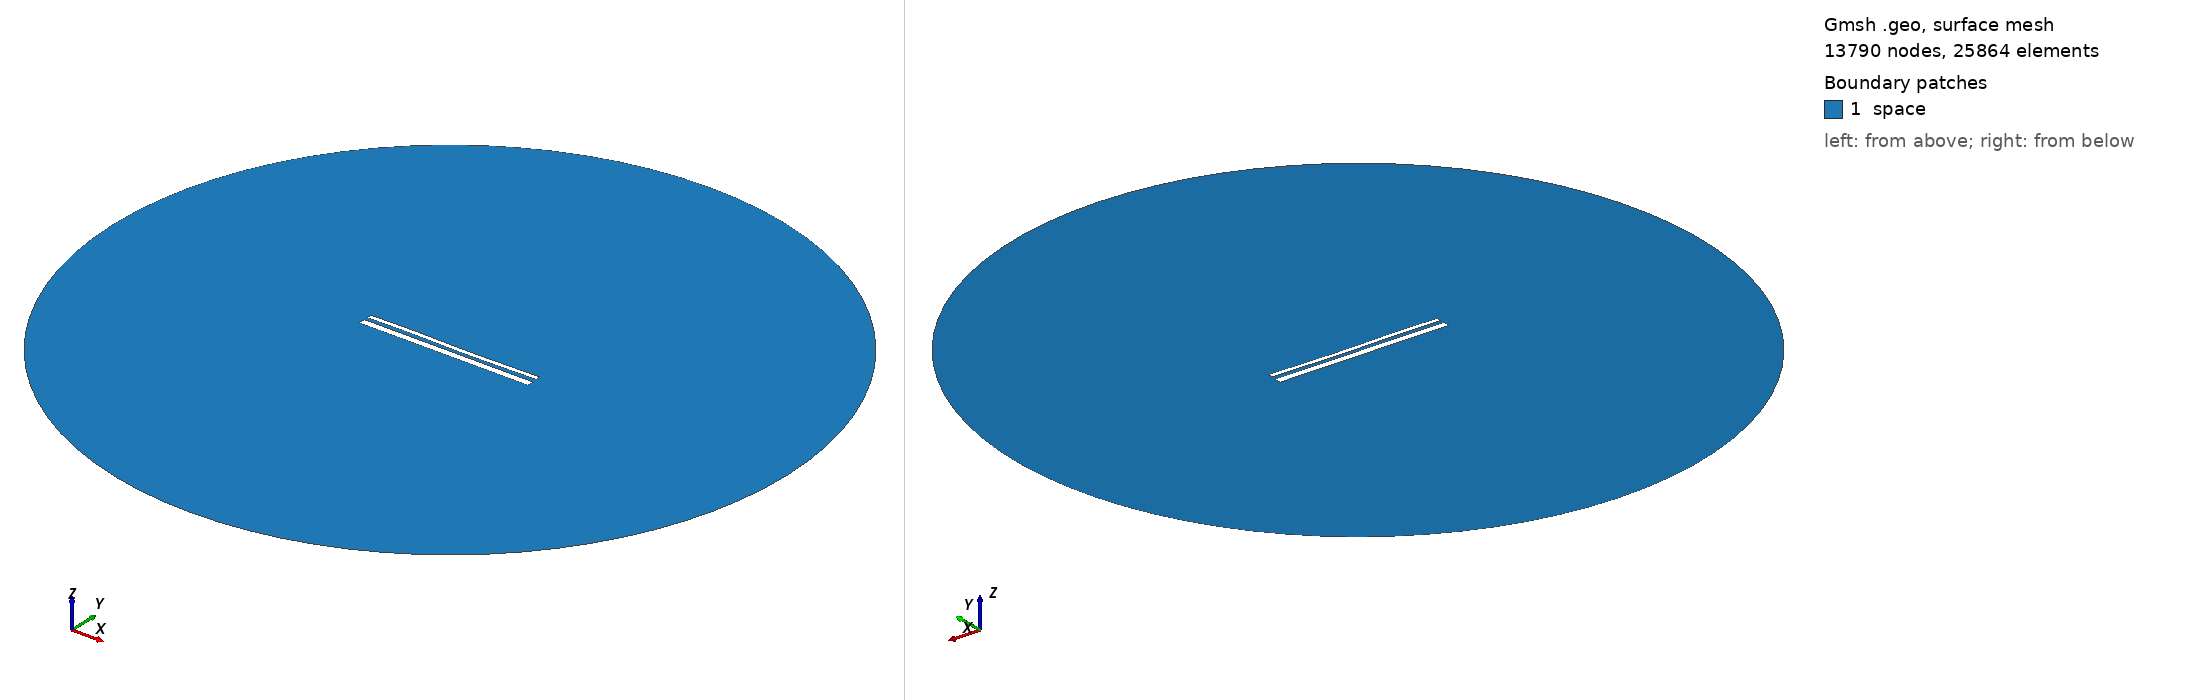

Gmsh geometry script, surface-meshed: 13790 nodes, 25864 surface elements. Boundary patches (legend numbers): 1 space. Left view from above one corner, right view from below the opposite corner. Legend entries are the model's physical surfaces. The drawing asked Gmsh for element sizes between 1% and 20% of the model's largest extent; the script's own settings can give other sizes.

=== 13549.geo (drawn) ===
//---------------------------------------
// Geometry kernel
//---------------------------------------

SetFactory("OpenCASCADE");



//---------------------------------------
// Parameters of the geometry
//---------------------------------------

// Overetch of the upper plate
overetch = 0.5;

// Distance between the plates
distance = 1.75;

// Discretization over the x axis (for the deformation)
nx = 50; 

// Length of the plate
L = 100 - overetch; 

// Number of modes
n = 4; 

// 1st mode coefficient
coeff(1) = 0.07499999999999998;
beta(1) = 0.596864 * 3.1415926535 / L;

// 2nd mode coefficient
coeff(2) = -0.075;
beta(2) = 1.49418 * 3.1415926535 / L;

// 3rd mode coefficient
coeff(3) = 0.15;
beta(3) = 2.50025 * 3.1415926535 / L;

// 4th mode coefficient
coeff(4) = 0.07499999999999998;
beta(4) = 3.49999 * 3.1415926535 / L;



//---------------------------------------
// Upper plate (deformed rectangle)
//---------------------------------------

// Coordiantes of the upper plate
xmin = -50;
xmax = 50 - overetch;

// Height of the upper plate
yheight = 4 - 2 * overetch;

// Indexes of the points
UpperID[] = {};
LowerID[] = {};
LeftID[] = {};
RightID[] = {};

// Point index
p = 1;

// Horizontal edges
For i In {1:nx}
    x = xmin + (i-1)*(xmax - xmin)/(nx-1);

    y_bottom = distance / 2 + overetch;
    For j In {1:n}
        C = (Cosh(beta(j)*L) + Cos(beta(j)*L)) / (Sinh(beta(j)*L) + Sin(beta(j)*L));
        y_bottom  = y_bottom + coeff(j) * (Cosh(beta(j)*(x+50)) - Cos(beta(j)*(x+50)) - C * (Sinh(beta(j)*(x+50)) - Sin(beta(j)*(x+50))));
    EndFor

    y_top = y_bottom + yheight;

    Point(p) = {x, y_top, 0, 1.0};
    UpperID[i] = p;
    p = p + 1;

    Point(p) = {x, y_bottom, 0, 1.0};
    LowerID[i] = p;
    p = p + 1;
EndFor

// Create point lists
UpperPts[] = {}; LowerPts[] = {};
For i In {1:nx}
  UpperPts[] += {UpperID[i]};
  LowerPts[] += {LowerID[i]};
EndFor

// Build splines
Spline(1) = {UpperPts[]};
Spline(2) = {LowerPts[]};
Line(3) = {LowerPts[nx-1], UpperPts[nx-1]};
Line(4) = {LowerPts[0], UpperPts[0]};

// Build the plane surface
Curve Loop(1) = {2, 3, -1, -4};
Plane Surface(1) = {1};



//---------------------------------------
// Lower plate (rectangle)
//---------------------------------------

// Vertices
Point(1001) = {-50, -1, 0, 1.0};
Point(1002) = { 50, -1, 0, 1.0};
Point(1003) = { 50,  -5, 0, 1.0};
Point(1004) = {-50,  -5, 0, 1.0};

// Edges
Line(5) = {1001, 1002};
Line(6) = {1002, 1003};
Line(7) = {1003, 1004};
Line(8) = {1004, 1001};

// Plane surface
Line Loop(2) = {5, 6, 7, 8};
Plane Surface(2) = {2}; 



//---------------------------------------
// Outer (fictious) boundary
//---------------------------------------

// Points
Point(1005) = {0, 0, 0};       // Center
Point(1006) = {200, 0, 0};     // Start point
Point(1007) = {0, 200, 0};     // 90 degrees
Point(1008) = {-200, 0, 0};    // 180 degrees
Point(1009) = {0, -200, 0};    // 270 degrees

// Circle arcs (each needs start, center, end)
Circle(9) = {1006, 1005, 1007};
Circle(10) = {1007, 1005, 1008};
Circle(11) = {1008, 1005, 1009};
Circle(12) = {1009, 1005, 1006};

// Plane surface for the entire domain
Curve Loop(3) = {9, 10, 11, 12};
Surface(3) = {3};

// Subtract the plates from the whole domain to obtain the actual domain where we want to solve the equations
BooleanDifference{ Surface{3}; Delete; }{ Surface{1}; Surface{2}; Delete; }




//---------------------------------------
// Transfinite Lines/Curves
//---------------------------------------

// Set the number of points on the boundaries
r = 7;

// Plates
Transfinite Curve {1, 2} = 50*r Using Progression 1;
Transfinite Curve {3, 4} = 2*r Using Progression 1;
Transfinite Line {5, 7} = 50*r Using Progression 1;
Transfinite Line {6, 8} = 2*r Using Progression 1;

// Outer boundary
Transfinite Line {9, 10, 11, 12} = 20 Using Progression 1;



//---------------------------------------
// Physical groups
//---------------------------------------                

// Physical curves (boundaries)
Physical Line("force_segment", 10) = {2};
Physical Line("upper_plate", 11) = {1, 3, 4};
Physical Line("lower_plate", 12) = {5, 6, 7, 8};
Physical Line("boundary", 20) = {9, 10, 11, 12};

// Physical Surfaces
Physical Surface("space", 30) = {3};



//---------------------------------------
// 6. Generate the Mesh
//---------------------------------------

// 2D mesh generation
Mesh 2;
